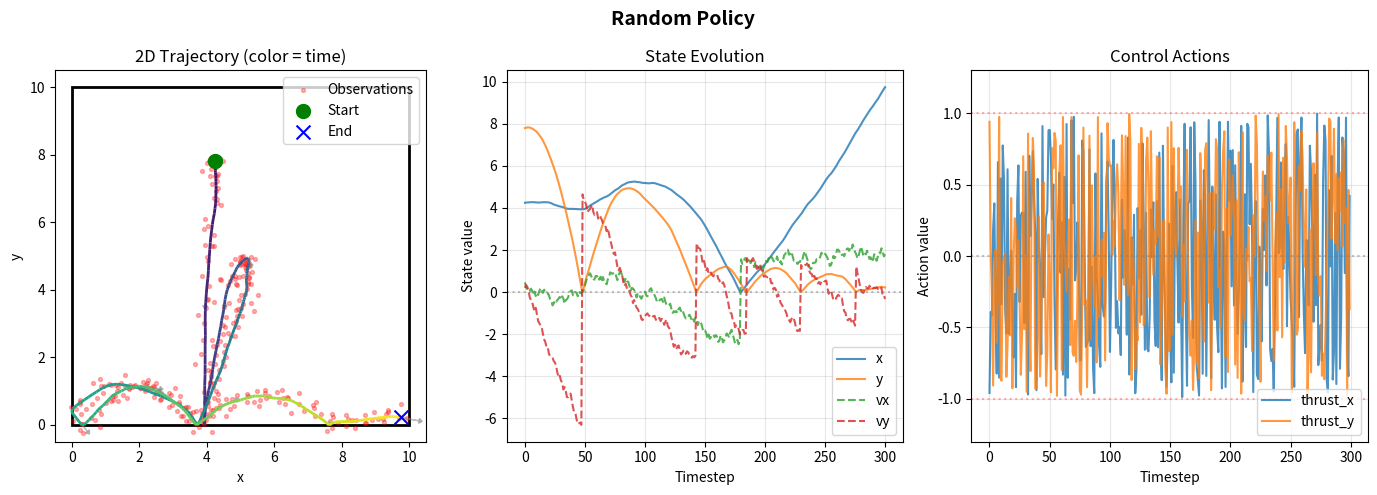
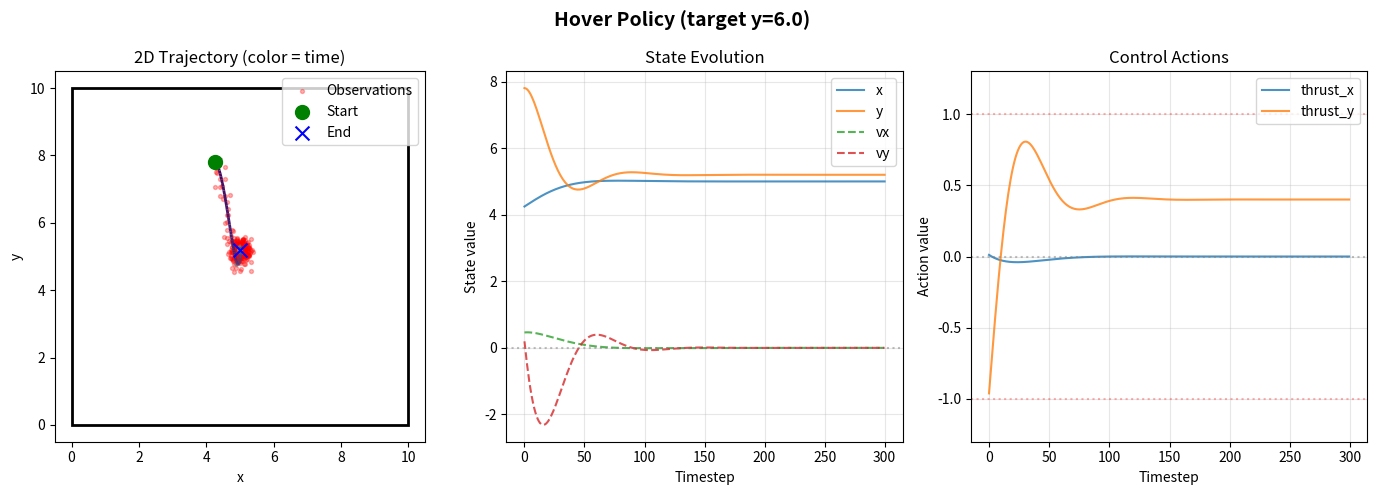
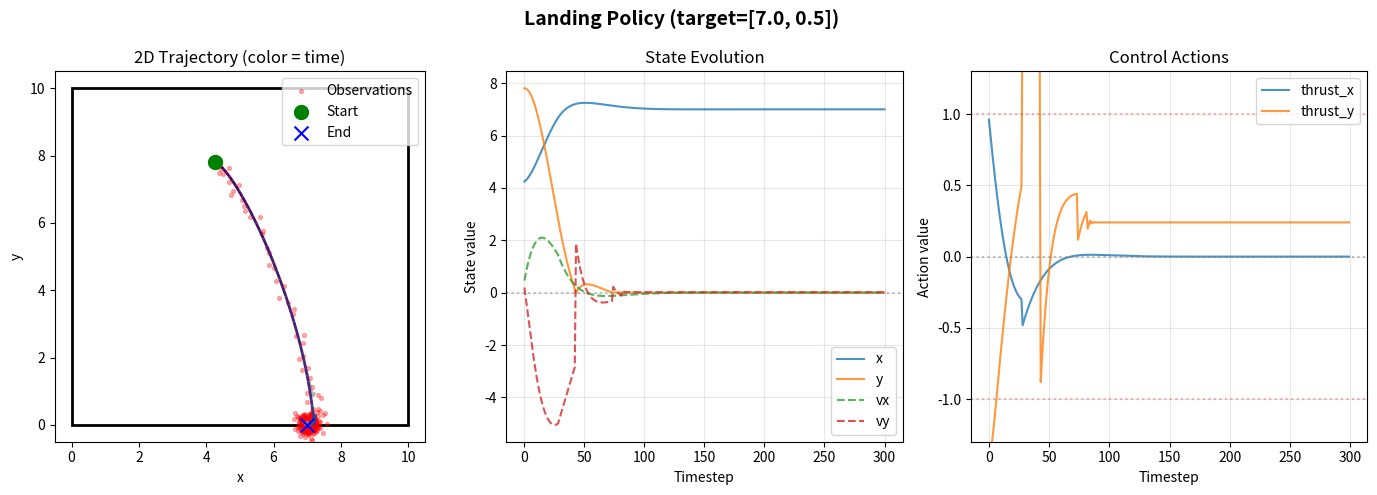
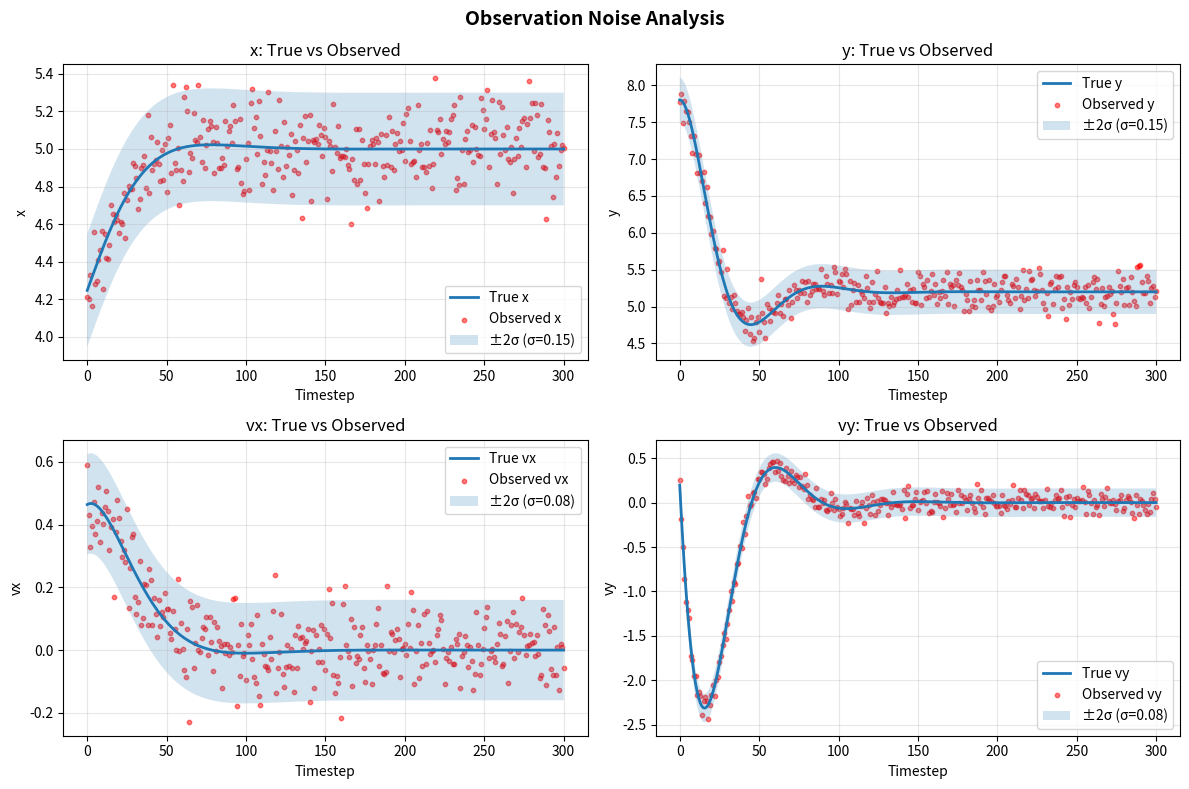

These charts were generated, in order, by the following Python code:
"""
Miniverse: A Simple 2D Lander Environment for World Models Research

Environment Specification:
    State s:       [x, y, vx, vy]  (4-dimensional)
    Action a:      [thrust_x, thrust_y]  (continuous, clipped to [-1, 1])
    Observation:   s + Gaussian noise
    Dynamics:      Euler integration with gravity and optional drag
    Boundaries:    Bounded arena with elastic collisions

This serves as the foundational "ground truth" environment that World Models
will learn to predict. The state is what we want to model, observations are
what the encoder sees, and dynamics are what the transition model learns.

Author: World Models Research
"""

import numpy as np
import matplotlib.pyplot as plt
from matplotlib.patches import Rectangle, Circle
from matplotlib.collections import LineCollection

np.random.seed(42)

# Environment Configuration

class MiniverseConfig:
    """Configuration for the Miniverse environment."""
    
    def __init__(
        self,
        # Arena bounds
        x_min: float = 0.0,
        x_max: float = 10.0,
        y_min: float = 0.0,
        y_max: float = 10.0,
        # Physics
        dt: float = 0.05,
        gravity: float = -2.0,      # Negative = downward
        drag: float = 0.02,         # Velocity damping coefficient
        thrust_scale: float = 5.0,  # Action multiplier
        # Observation noise
        pos_noise_std: float = 0.1,
        vel_noise_std: float = 0.05,
        # Elastic collision damping (1.0 = perfect elastic)
        restitution: float = 0.8,
    ):
        self.x_min = x_min
        self.x_max = x_max
        self.y_min = y_min
        self.y_max = y_max
        self.dt = dt
        self.gravity = gravity
        self.drag = drag
        self.thrust_scale = thrust_scale
        self.pos_noise_std = pos_noise_std
        self.vel_noise_std = vel_noise_std
        self.restitution = restitution


DEFAULT_CONFIG = MiniverseConfig()


# Core Dynamics Functions (Functional API)

def clip_action(action: np.ndarray) -> np.ndarray:
    """Clip action to valid range [-1, 1]."""
    return np.clip(action, -1.0, 1.0)


def apply_physics(state: np.ndarray, action: np.ndarray, config: MiniverseConfig) -> np.ndarray:
    """
    Apply physics update using Euler integration.
    
    Args:
        state: [x, y, vx, vy]
        action: [thrust_x, thrust_y] (will be clipped to [-1, 1])
        config: Environment configuration
    
    Returns:
        next_state: [x', y', vx', vy'] after physics update (before boundary check)
    """
    x, y, vx, vy = state
    action = clip_action(action)
    ax, ay = action * config.thrust_scale
    
    # Apply gravity (only in y-direction)
    ay += config.gravity
    
    # Apply drag (opposes velocity)
    ax -= config.drag * vx
    ay -= config.drag * vy
    
    # Euler integration
    vx_new = vx + ax * config.dt
    vy_new = vy + ay * config.dt
    x_new = x + vx_new * config.dt
    y_new = y + vy_new * config.dt
    
    return np.array([x_new, y_new, vx_new, vy_new])


def apply_boundary_collision(state: np.ndarray, config: MiniverseConfig) -> np.ndarray:
    """
    Handle elastic collisions with arena boundaries.
    
    Args:
        state: [x, y, vx, vy]
        config: Environment configuration
    
    Returns:
        state: [x, y, vx, vy] after boundary collision handling
    """
    x, y, vx, vy = state
    r = config.restitution
    
    # Left/Right walls
    if x < config.x_min:
        x = config.x_min
        vx = -vx * r
    elif x > config.x_max:
        x = config.x_max
        vx = -vx * r
    
    # Bottom/Top walls
    if y < config.y_min:
        y = config.y_min
        vy = -vy * r
    elif y > config.y_max:
        y = config.y_max
        vy = -vy * r
    
    return np.array([x, y, vx, vy])


def get_observation(state: np.ndarray, config: MiniverseConfig) -> np.ndarray:
    """
    Generate noisy observation from true state.
    
    For World Models: This is what the encoder (VAE) will see.
    Later, this will be replaced with 64x64 pixel rendering.
    
    Args:
        state: [x, y, vx, vy] true state
        config: Environment configuration
    
    Returns:
        observation: [x, y, vx, vy] + Gaussian noise
    """
    noise = np.array([
        config.pos_noise_std * np.random.randn(),
        config.pos_noise_std * np.random.randn(),
        config.vel_noise_std * np.random.randn(),
        config.vel_noise_std * np.random.randn(),
    ])
    return state + noise


def step(state: np.ndarray, action: np.ndarray, config: MiniverseConfig = None) -> tuple:
    """
    Execute one environment step.
    
    This is the main API for the Miniverse.
    
    Args:
        state: [x, y, vx, vy] current state
        action: [thrust_x, thrust_y] control input
        config: Environment configuration (uses DEFAULT_CONFIG if None)
    
    Returns:
        next_state: [x, y, vx, vy] true next state
        observation: [x, y, vx, vy] noisy observation of next state
    """
    if config is None:
        config = DEFAULT_CONFIG
    
    # Physics update
    next_state = apply_physics(state, action, config)
    
    # Boundary collisions
    next_state = apply_boundary_collision(next_state, config)
    
    # Generate noisy observation
    observation = get_observation(next_state, config)
    
    return next_state, observation


def reset(config: MiniverseConfig = None, random_init: bool = True) -> tuple:
    """
    Reset environment to initial state.
    
    Args:
        config: Environment configuration
        random_init: If True, randomize initial position/velocity
    
    Returns:
        state: Initial true state
        observation: Initial noisy observation
    """
    if config is None:
        config = DEFAULT_CONFIG
    
    if random_init:
        # Random position in center region, small random velocity
        x = np.random.uniform(config.x_min + 2, config.x_max - 2)
        y = np.random.uniform(config.y_min + 4, config.y_max - 2)  # Start higher up
        vx = np.random.uniform(-1, 1)
        vy = np.random.uniform(-1, 1)
    else:
        # Default: center of arena, stationary
        x = (config.x_min + config.x_max) / 2
        y = (config.y_min + config.y_max) * 0.7  # Start 70% up
        vx, vy = 0.0, 0.0
    
    state = np.array([x, y, vx, vy])
    observation = get_observation(state, config)
    
    return state, observation

# Simulation & Data Collection

def simulate_trajectory(
    T: int = 200,
    policy=None,
    config: MiniverseConfig = None,
    seed: int = None
) -> dict:
    """
    Simulate a trajectory in the Miniverse.
    
    Args:
        T: Number of timesteps
        policy: Function (state) -> action. If None, uses random actions.
        config: Environment configuration
        seed: Random seed for reproducibility
    
    Returns:
        Dictionary with:
            states: (T+1, 4) true states
            observations: (T+1, 4) noisy observations
            actions: (T, 2) actions taken
    """
    if seed is not None:
        np.random.seed(seed)
    if config is None:
        config = DEFAULT_CONFIG
    
    state, obs = reset(config)
    
    states = [state]
    observations = [obs]
    actions = []
    
    for t in range(T):
        if policy is None:
            action = np.random.uniform(-1, 1, size=2)
        else:
            action = policy(state)
        
        state, obs = step(state, action, config)
        
        states.append(state)
        observations.append(obs)
        actions.append(action)
    
    return {
        'states': np.array(states),
        'observations': np.array(observations),
        'actions': np.array(actions),
    }



def plot_trajectory(trajectory: dict, config: MiniverseConfig = None, title: str = None):
    """
    Plot a trajectory in the Miniverse.
    
    Shows:
        - True state trajectory (solid line)
        - Noisy observations (scattered points)
        - Arena boundaries
        - Velocity vectors at select timesteps
    """
    if config is None:
        config = DEFAULT_CONFIG
    
    states = trajectory['states']
    obs = trajectory['observations']
    actions = trajectory['actions']
    
    fig, axes = plt.subplots(1, 3, figsize=(14, 5))
    
    # Plot 1: 2D Trajectory 
    ax = axes[0]
    
    # Arena boundary
    arena = Rectangle(
        (config.x_min, config.y_min),
        config.x_max - config.x_min,
        config.y_max - config.y_min,
        fill=False, edgecolor='black', linewidth=2
    )
    ax.add_patch(arena)
    
    # True trajectory (color-coded by time)
    points = states[:, :2].reshape(-1, 1, 2)
    segments = np.concatenate([points[:-1], points[1:]], axis=1)
    colors = plt.cm.viridis(np.linspace(0, 1, len(segments)))
    lc = LineCollection(segments, colors=colors, linewidth=2)
    ax.add_collection(lc)
    
    # Observations (noisy)
    ax.scatter(obs[:, 0], obs[:, 1], c='red', s=8, alpha=0.3, label='Observations')
    
    # Start/End markers
    ax.scatter(*states[0, :2], c='green', s=100, marker='o', zorder=5, label='Start')
    ax.scatter(*states[-1, :2], c='blue', s=100, marker='x', zorder=5, label='End')
    
    # Velocity vectors (every 20 steps)
    skip = max(1, len(states) // 10)
    for i in range(0, len(states), skip):
        ax.arrow(
            states[i, 0], states[i, 1],
            states[i, 2] * 0.3, states[i, 3] * 0.3,
            head_width=0.15, head_length=0.1, fc='gray', ec='gray', alpha=0.5
        )
    
    ax.set_xlim(config.x_min - 0.5, config.x_max + 0.5)
    ax.set_ylim(config.y_min - 0.5, config.y_max + 0.5)
    ax.set_xlabel('x')
    ax.set_ylabel('y')
    ax.set_title('2D Trajectory (color = time)')
    ax.legend(loc='upper right')
    ax.set_aspect('equal')
    
    # Plot 2: State components over time 
    ax = axes[1]
    t = np.arange(len(states))
    ax.plot(t, states[:, 0], label='x', alpha=0.8)
    ax.plot(t, states[:, 1], label='y', alpha=0.8)
    ax.plot(t, states[:, 2], label='vx', linestyle='--', alpha=0.8)
    ax.plot(t, states[:, 3], label='vy', linestyle='--', alpha=0.8)
    ax.axhline(0, color='gray', linestyle=':', alpha=0.5)
    ax.set_xlabel('Timestep')
    ax.set_ylabel('State value')
    ax.set_title('State Evolution')
    ax.legend()
    ax.grid(True, alpha=0.3)
    
    # Plot 3: Actions over time 
    ax = axes[2]
    t_a = np.arange(len(actions))
    ax.plot(t_a, actions[:, 0], label='thrust_x', alpha=0.8)
    ax.plot(t_a, actions[:, 1], label='thrust_y', alpha=0.8)
    ax.axhline(0, color='gray', linestyle=':', alpha=0.5)
    ax.axhline(1, color='red', linestyle=':', alpha=0.3)
    ax.axhline(-1, color='red', linestyle=':', alpha=0.3)
    ax.set_xlabel('Timestep')
    ax.set_ylabel('Action value')
    ax.set_title('Control Actions')
    ax.legend()
    ax.grid(True, alpha=0.3)
    ax.set_ylim(-1.3, 1.3)
    
    if title:
        fig.suptitle(title, fontsize=14, fontweight='bold')
    
    plt.tight_layout()
    plt.show()


def plot_observation_noise(trajectory: dict, config: MiniverseConfig = None):
    """
    Visualize the observation noise: compare true state vs noisy observations.
    
    This is crucial for World Models: the encoder must learn to denoise.
    """
    if config is None:
        config = DEFAULT_CONFIG
    
    states = trajectory['states']
    obs = trajectory['observations']
    
    fig, axes = plt.subplots(2, 2, figsize=(12, 8))
    t = np.arange(len(states))
    labels = ['x', 'y', 'vx', 'vy']
    
    for i, ax in enumerate(axes.flat):
        ax.plot(t, states[:, i], label=f'True {labels[i]}', linewidth=2)
        ax.scatter(t, obs[:, i], s=10, alpha=0.5, label=f'Observed {labels[i]}', color='red')
        
        # Noise band
        if i < 2:
            noise_std = config.pos_noise_std
        else:
            noise_std = config.vel_noise_std
        ax.fill_between(
            t, states[:, i] - 2*noise_std, states[:, i] + 2*noise_std,
            alpha=0.2, label=f'±2σ (σ={noise_std})'
        )
        
        ax.set_xlabel('Timestep')
        ax.set_ylabel(labels[i])
        ax.set_title(f'{labels[i]}: True vs Observed')
        ax.legend()
        ax.grid(True, alpha=0.3)
    
    plt.suptitle('Observation Noise Analysis', fontsize=14, fontweight='bold')
    plt.tight_layout()
    plt.show()


# Example Policies (for testing)

def hover_policy(state: np.ndarray, target_y: float = 5.0, kp: float = 0.5, kd: float = 0.3) -> np.ndarray:
    """
    Simple PD controller to hover at target height.
    
    Args:
        state: [x, y, vx, vy]
        target_y: Desired height
        kp: Proportional gain
        kd: Derivative gain
    
    Returns:
        action: [thrust_x, thrust_y]
    """
    x, y, vx, vy = state
    
    # Vertical control: fight gravity + reach target height
    error_y = target_y - y
    thrust_y = kp * error_y - kd * vy
    
    # Horizontal control: stay centered, dampen horizontal motion
    thrust_x = -0.2 * (x - 5.0) - 0.3 * vx
    
    return np.array([thrust_x, thrust_y])


def landing_policy(state: np.ndarray, target: np.ndarray = None) -> np.ndarray:
    """
    Policy to land softly at a target location.
    
    Args:
        state: [x, y, vx, vy]
        target: [x_target, y_target] landing pad location
    
    Returns:
        action: [thrust_x, thrust_y]
    """
    if target is None:
        target = np.array([5.0, 0.5])  # Default: center bottom
    
    x, y, vx, vy = state
    tx, ty = target
    
    # Position error
    ex = tx - x
    ey = ty - y
    
    # PD control with different gains based on altitude
    if y > 3.0:
        # High altitude: focus on horizontal positioning
        thrust_x = 0.4 * ex - 0.3 * vx
        thrust_y = 0.2 * ey - 0.2 * vy
    else:
        # Low altitude: focus on soft landing
        thrust_x = 0.3 * ex - 0.4 * vx
        thrust_y = 0.5 * ey - 0.6 * vy  # Strong damping for soft landing
    
    return np.array([thrust_x, thrust_y])


# Demo

if __name__ == "__main__":
    print("=" * 60)
    print("MINIVERSE: 2D Lander Environment for World Models")
    print("=" * 60)
    
    # Create configuration
    config = MiniverseConfig(
        gravity=-2.0,
        drag=0.02,
        thrust_scale=5.0,
        pos_noise_std=0.15,
        vel_noise_std=0.08,
        restitution=0.7,
    )
    
    print("\nConfiguration:")
    print(f"  Arena: [{config.x_min}, {config.x_max}] x [{config.y_min}, {config.y_max}]")
    print(f"  Gravity: {config.gravity}")
    print(f"  Drag: {config.drag}")
    print(f"  Thrust scale: {config.thrust_scale}")
    print(f"  Position noise σ: {config.pos_noise_std}")
    print(f"  Velocity noise σ: {config.vel_noise_std}")
    print(f"  Restitution: {config.restitution}")
    
    # Demo 1: Random policy 
    print("\n[Demo 1] Random Policy Trajectory")
    traj_random = simulate_trajectory(T=300, policy=None, config=config, seed=42)
    plot_trajectory(traj_random, config, title="Random Policy")
    
    # Demo 2: Hover policy 
    print("\n[Demo 2] Hover Policy (PD Controller)")
    traj_hover = simulate_trajectory(
        T=300,
        policy=lambda s: hover_policy(s, target_y=6.0),
        config=config,
        seed=42
    )
    plot_trajectory(traj_hover, config, title="Hover Policy (target y=6.0)")
    
    # Demo 3: Landing policy 
    print("\n[Demo 3] Landing Policy")
    traj_land = simulate_trajectory(
        T=300,
        policy=lambda s: landing_policy(s, target=np.array([7.0, 0.5])),
        config=config,
        seed=42
    )
    plot_trajectory(traj_land, config, title="Landing Policy (target=[7.0, 0.5])")
    
    # Demo 4: Observation noise analysis 
    print("\n[Demo 4] Observation Noise Analysis")
    plot_observation_noise(traj_hover, config)
    
    print("\n" + "=" * 60)
    print("Miniverse ready for World Models training!")
    print("=" * 60)
